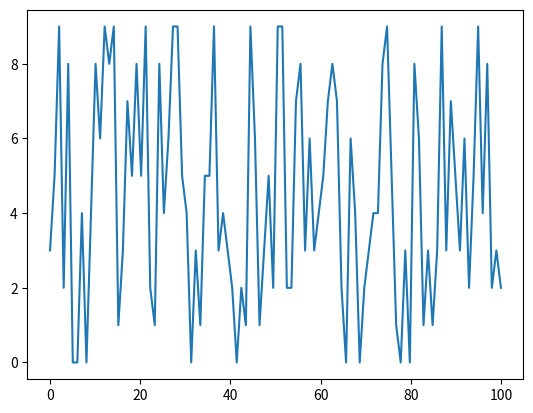

Source code (Python):
##This is a code to find a peak with data which is created randomly.
# [redacted]

import numpy as np
import matplotlib.pyplot as plt
import scipy as sp

##first we need to generate random data
data = np.random.randint(10, size=100)
print(data)
#np.shape(data)
y = data
x = np.linspace(0, 100, 100)
print(x)
np.shape(x)
plt.plot(x, y)

